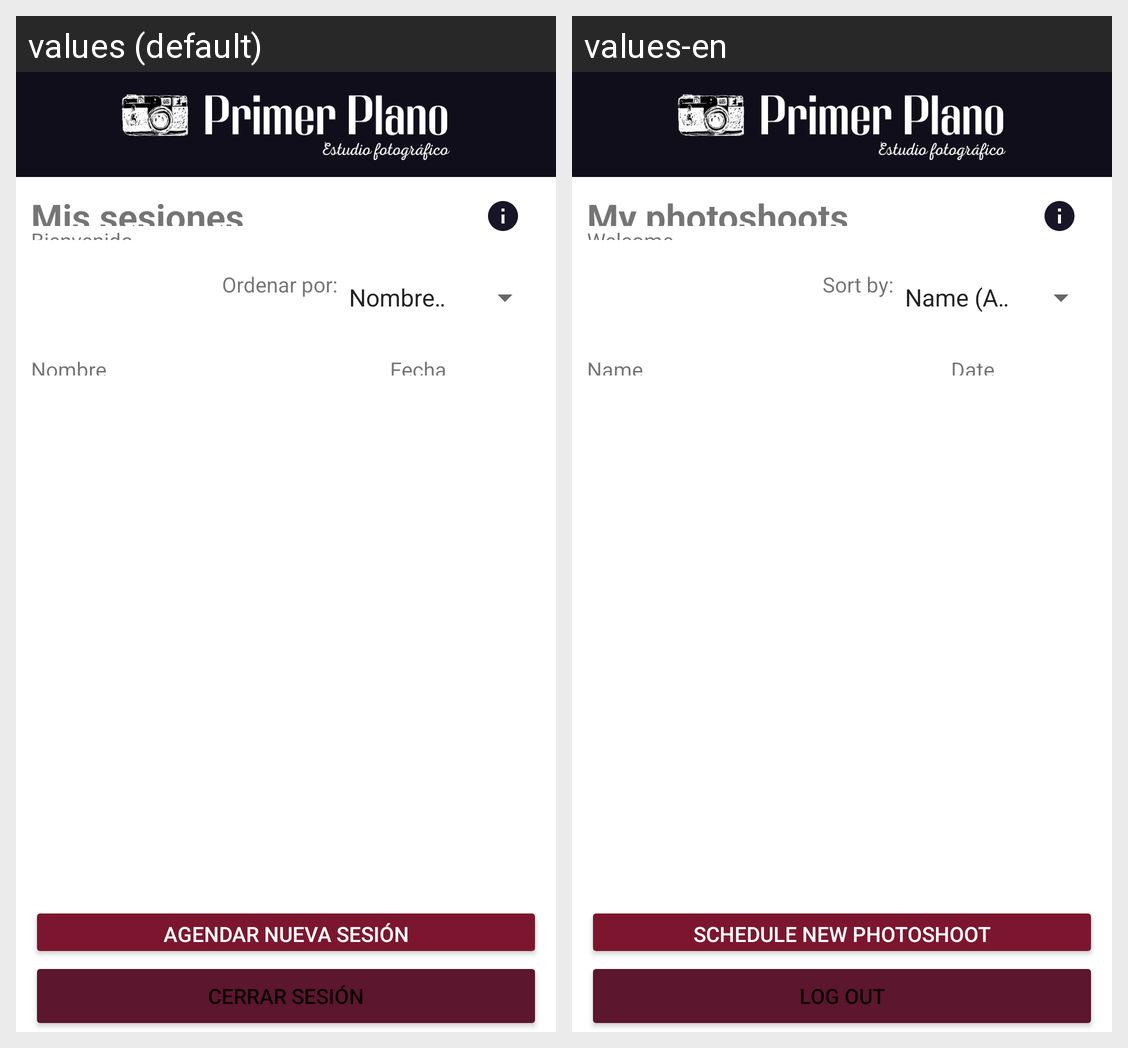

Translations of the strings shown on this Android screen, per locale in the grid:
Android screen res/layout/activity_main.xml rendered under 2 locales, left to right: values (default), values-en. Device: Nexus 5 (rendered at 1080×1920; each locale shown at half size, 540×960, under a caption strip naming it); theme Theme.U3P03UsoWidgetsApp.
Strings drawn on this screen, with the default value and each locale's value (text and hints the layout hard-codes, and strings that could not be matched under every locale, appear in the picture but are not listed):

mis_sesiones
  values: Mis sesiones
  values-en: My photoshoots

bienvenido
  values: Bienvenido
  values-en: Welcome

ordenar_por
  values: Ordenar por:
  values-en: Sort by:

nombre
  values: Nombre
  values-en: Name

fecha
  values: Fecha
  values-en: Date

agendar_nueva_sesion
  values: Agendar nueva sesión
  values-en: Schedule new photoshoot

cerrar_sesion
  values: Cerrar sesión
  values-en: Log out
